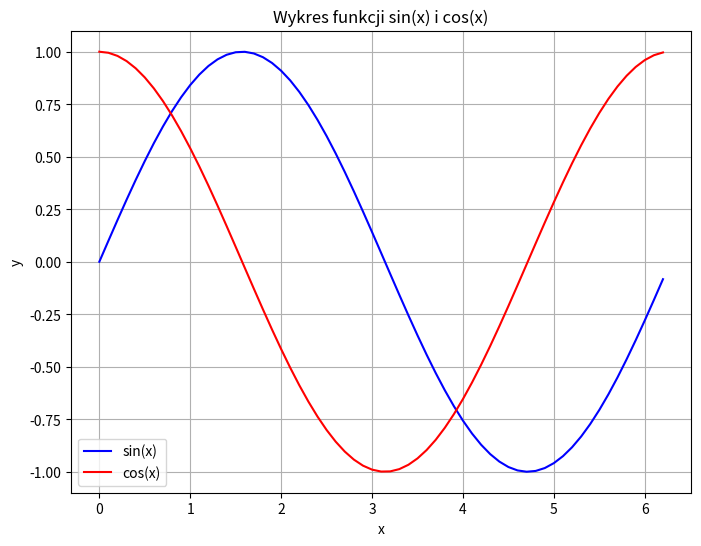

The matplotlib source for this figure:
# Importowanie biblioteki matplotlib.pyplot do tworzenia wykresów
import matplotlib.pyplot as plt

# Importowanie biblioteki numpy do obliczeń matematycznych
import numpy as np

# Definiowanie zakresu wartości x od 0 do 2π z krokiem 0.1
x = np.arange(0, 2 * np.pi, 0.1)

# Obliczanie wartości y dla funkcji sin(x)
y_sin = np.sin(x)

# Obliczanie wartości y dla funkcji cos(x)
y_cos = np.cos(x)

# Tworzenie nowej figury (okna) o rozmiarze 8x6 cali
plt.figure(figsize=(8, 6))

# Rysowanie wykresu linii dla wartości x i y_sin
plt.plot(x, y_sin, label='sin(x)', color='blue')

# Rysowanie wykresu linii dla wartości x i y_cos
plt.plot(x, y_cos, label='cos(x)', color='red')

# Dodanie etykiety osi X
plt.xlabel("x")

# Dodanie etykiety osi Y
plt.ylabel("y")

# Dodanie tytułu wykresu
plt.title("Wykres funkcji sin(x) i cos(x)")

# Dodanie legendy do wykresu
plt.legend()

# Dodanie siatki do wykresu
plt.grid(True)

# Wyświetlenie wykresu
plt.show()
